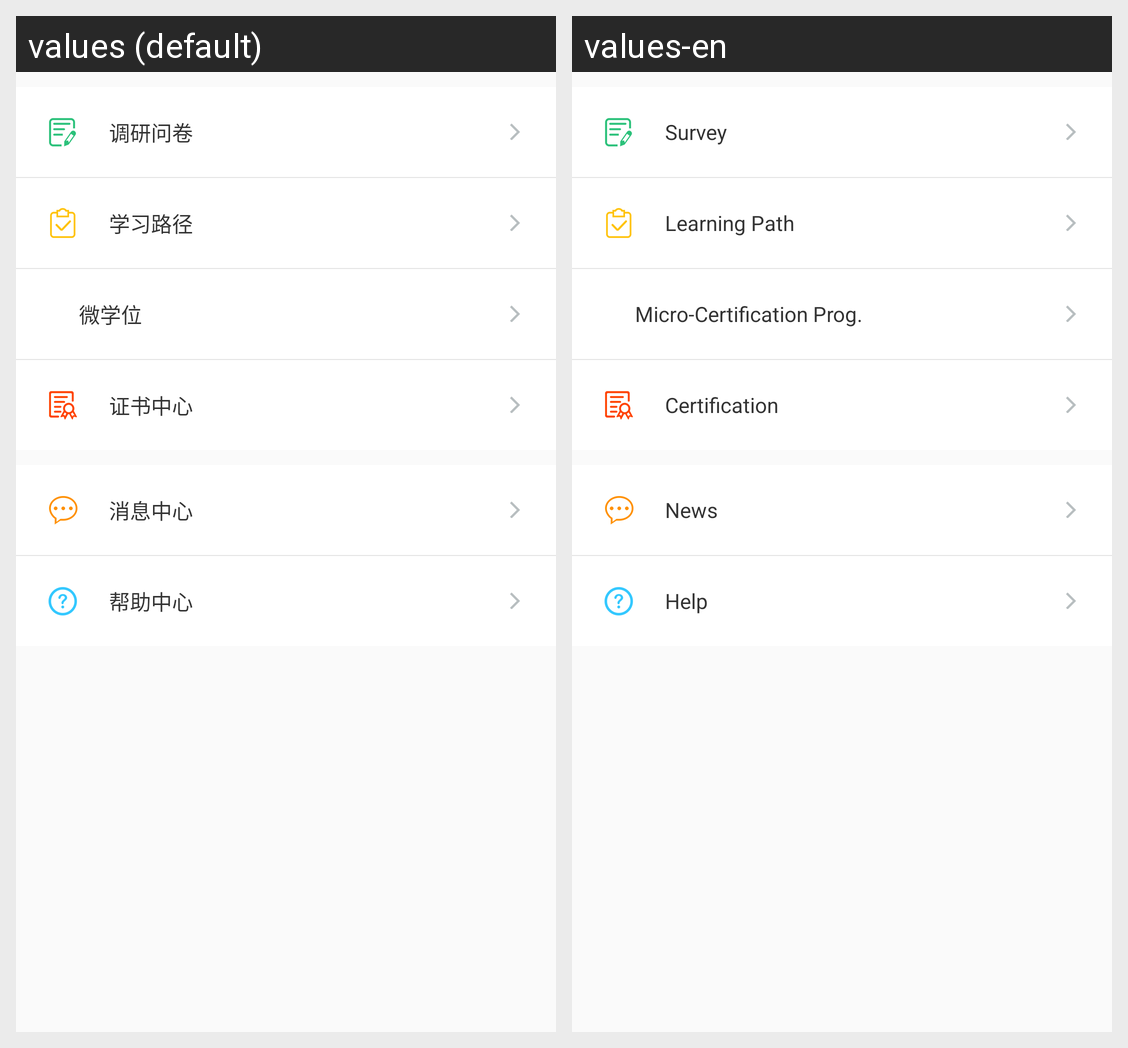

The same Android screen rendered under two of its app's locales, left to right. List the strings drawn on it with the default value and each locale's translation.
Android screen res/layout/fm_me_footer_list.xml rendered under 2 locales, left to right: values (default), values-en. Device: Nexus 5 (rendered at 1080×1920; each locale shown at half size, 540×960, under a caption strip naming it); theme AppTheme.
Strings drawn on this screen, with the default value and each locale's value (text and hints the layout hard-codes, and strings that could not be matched under every locale, appear in the picture but are not listed):

my_questionnaire
  values: 调研问卷
  values-en: Survey

my_learning_path
  values: 学习路径
  values-en: Learning Path

my_degree
  values: 微学位
  values-en: Micro-Certification Prog.

my_certificate_centre
  values: 证书中心
  values-en: Certification

my_message_centre
  values: 消息中心
  values-en: News

my_help_centre
  values: 帮助中心
  values-en: Help
